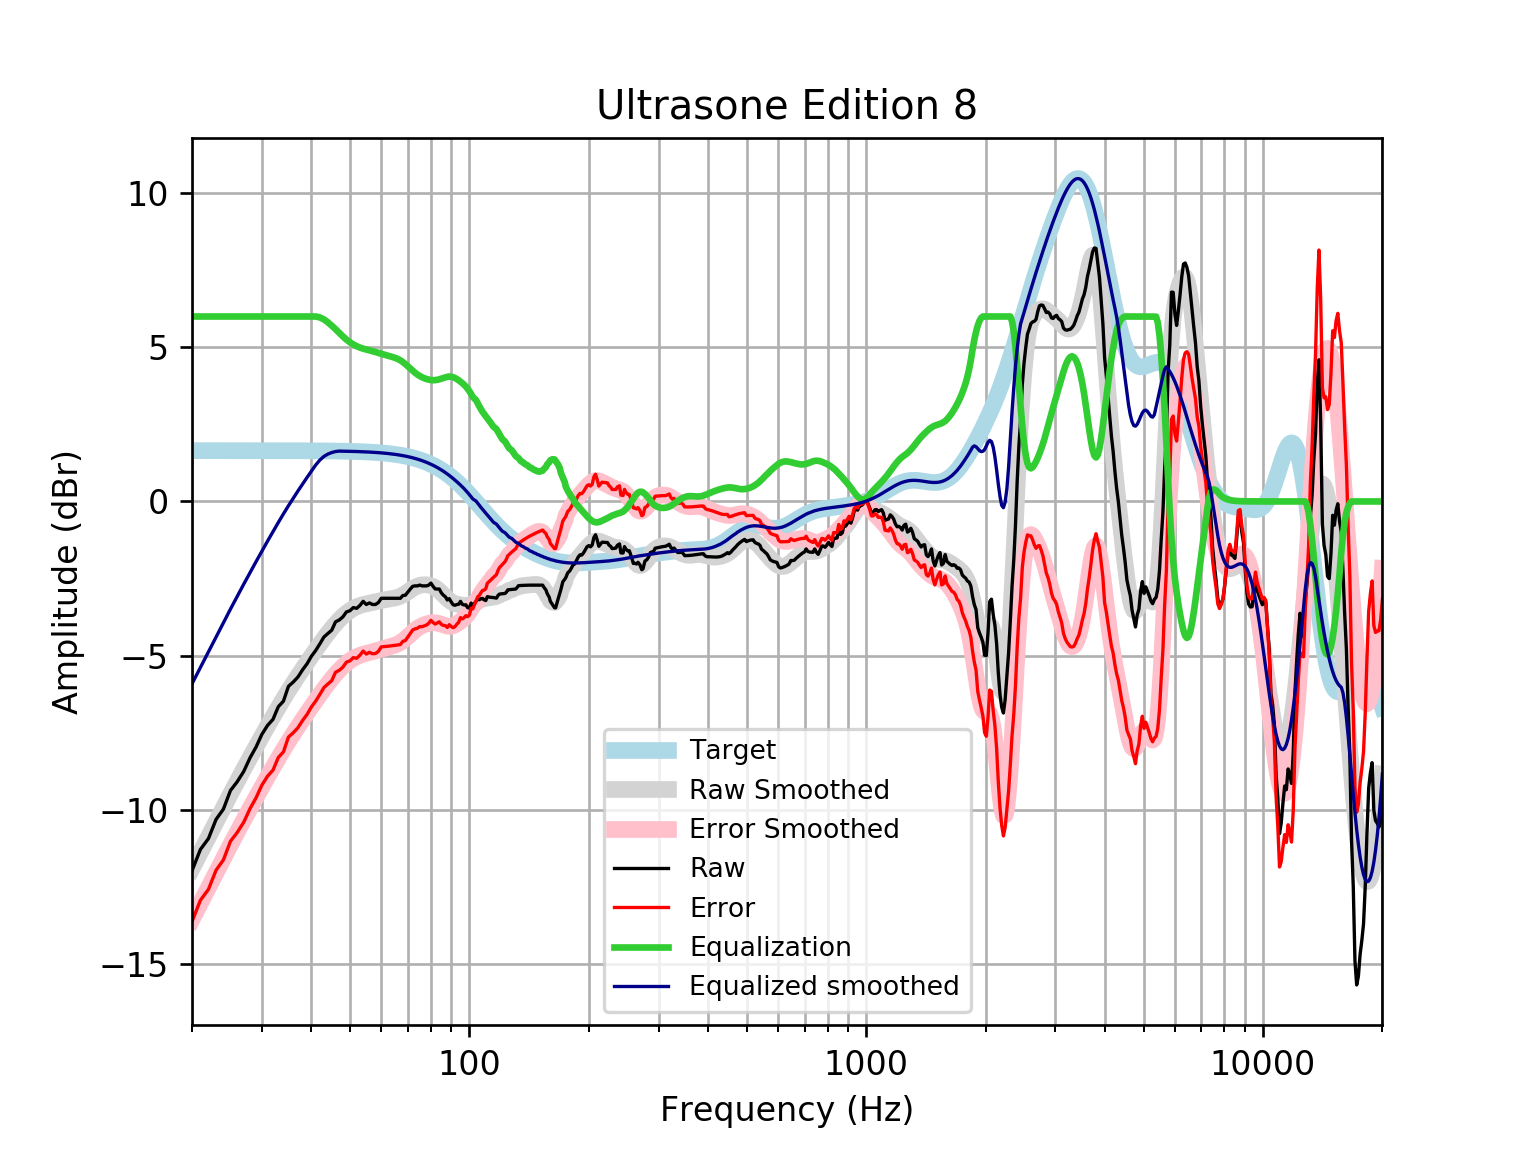

Data behind this chart, as committed beside it:
frequency, raw, error, smoothed, error_smoothed, equalization, equalized_raw, equalized_smoothed, target
20, -11.98, -13.63, -11.92, -13.56, 6, -5.978, -5.916, 1.648
21, -11.29, -12.94, -11.38, -13.03, 6.0, -5.289, -5.385, 1.648
22, -10.94, -12.58, -10.88, -12.52, 6.0, -4.937, -4.877, 1.648
23, -10.31, -11.96, -10.39, -12.04, 6.0, -4.313, -4.392, 1.648
24, -9.98, -11.63, -9.93, -11.58, 6, -3.98, -3.93, 1.648
25, -9.377, -11.02, -9.492, -11.14, 6.0, -3.377, -3.492, 1.648
26, -9.092, -10.74, -9.078, -10.73, 6, -3.092, -3.078, 1.648
27, -8.758, -10.41, -8.684, -10.33, 6.0, -2.758, -2.684, 1.648
28, -8.32, -9.967, -8.31, -9.958, 6, -2.32, -2.31, 1.647
29, -7.968, -9.615, -7.954, -9.601, 6.0, -1.968, -1.954, 1.647
30, -7.555, -9.203, -7.613, -9.26, 6.0, -1.555, -1.613, 1.647
31, -7.266, -8.913, -7.288, -8.935, 6, -1.266, -1.288, 1.647
32, -7.069, -8.715, -6.977, -8.624, 6, -1.069, -0.9773, 1.647
33, -6.659, -8.305, -6.682, -8.329, 6.0, -0.6587, -0.6824, 1.647
34, -6.478, -8.124, -6.403, -8.05, 6, -0.4777, -0.4033, 1.646
35, -5.997, -7.643, -6.14, -7.786, 6.0, 0.002616, -0.1399, 1.646
36, -5.857, -7.502, -5.891, -7.537, 6, 0.1434, 0.1086, 1.645
37, -5.691, -7.336, -5.656, -7.301, 6, 0.3087, 0.3436, 1.645
38, -5.459, -7.104, -5.433, -7.077, 6, 0.5407, 0.5669, 1.644
39, -5.264, -6.907, -5.219, -6.863, 6, 0.7363, 0.7805, 1.644
40, -5.02, -6.663, -5.014, -6.657, 6, 0.9797, 0.9858, 1.643
41, -4.834, -6.476, -4.817, -6.459, 6.0, 1.166, 1.183, 1.642
42, -4.62, -6.261, -4.627, -6.268, 5.97, 1.35, 1.343, 1.641
43, -4.398, -6.038, -4.446, -6.085, 5.906, 1.508, 1.46, 1.64
44, -4.283, -5.922, -4.275, -5.913, 5.812, 1.528, 1.537, 1.639
45, -4.176, -5.813, -4.115, -5.753, 5.702, 1.526, 1.587, 1.637
46, -3.905, -5.541, -3.97, -5.605, 5.589, 1.684, 1.619, 1.635
47, -3.845, -5.479, -3.838, -5.472, 5.472, 1.626, 1.634, 1.633
48, -3.745, -5.376, -3.722, -5.353, 5.353, 1.609, 1.631, 1.631
49, -3.584, -5.212, -3.622, -5.251, 5.251, 1.667, 1.629, 1.629
50, -3.545, -5.171, -3.538, -5.164, 5.164, 1.619, 1.626, 1.626
51, -3.443, -5.066, -3.47, -5.093, 5.093, 1.651, 1.623, 1.623
52, -3.467, -5.087, -3.417, -5.036, 5.036, 1.569, 1.62, 1.62
53, -3.372, -4.988, -3.376, -4.992, 4.992, 1.62, 1.616, 1.616
54, -3.241, -4.852, -3.345, -4.957, 4.957, 1.716, 1.612, 1.612
55, -3.342, -4.949, -3.32, -4.928, 4.928, 1.585, 1.607, 1.607
56, -3.292, -4.894, -3.299, -4.901, 4.901, 1.609, 1.602, 1.602
57, -3.342, -4.939, -3.278, -4.875, 4.875, 1.532, 1.596, 1.596
58, -3.342, -4.932, -3.257, -4.847, 4.847, 1.505, 1.59, 1.59
59, -3.279, -4.862, -3.235, -4.818, 4.818, 1.54, 1.583, 1.583
60, -3.141, -4.717, -3.213, -4.789, 4.789, 1.648, 1.576, 1.576
61, -3.141, -4.709, -3.193, -4.761, 4.761, 1.62, 1.568, 1.568
62, -3.141, -4.7, -3.176, -4.735, 4.735, 1.594, 1.559, 1.559
63, -3.141, -4.69, -3.162, -4.711, 4.711, 1.57, 1.549, 1.549
64, -3.141, -4.68, -3.148, -4.686, 4.686, 1.545, 1.538, 1.538
65, -3.141, -4.668, -3.131, -4.658, 4.658, 1.517, 1.527, 1.527
66, -3.141, -4.656, -3.108, -4.623, 4.623, 1.482, 1.514, 1.514
67, -3.141, -4.642, -3.077, -4.578, 4.578, 1.437, 1.501, 1.501
68, -3.051, -4.537, -3.035, -4.522, 4.522, 1.471, 1.486, 1.486
69, -3.04, -4.511, -2.986, -4.456, 4.456, 1.416, 1.471, 1.471
70, -2.94, -4.394, -2.931, -4.384, 4.384, 1.444, 1.454, 1.454
71, -2.839, -4.275, -2.875, -4.31, 4.31, 1.471, 1.436, 1.436
72, -2.752, -4.168, -2.823, -4.239, 4.239, 1.487, 1.416, 1.416
73, -2.739, -4.134, -2.779, -4.174, 4.174, 1.435, 1.395, 1.395
74, -2.739, -4.112, -2.744, -4.117, 4.117, 1.379, 1.373, 1.373
75, -2.711, -4.06, -2.72, -4.07, 4.07, 1.358, 1.349, 1.349
76, -2.739, -4.063, -2.706, -4.03, 4.03, 1.291, 1.324, 1.324
77, -2.739, -4.036, -2.701, -3.998, 3.998, 1.259, 1.297, 1.297
78, -2.739, -4.008, -2.704, -3.973, 3.973, 1.234, 1.269, 1.269
79, -2.714, -3.953, -2.714, -3.953, 3.953, 1.239, 1.239, 1.239
... 553 more rows
